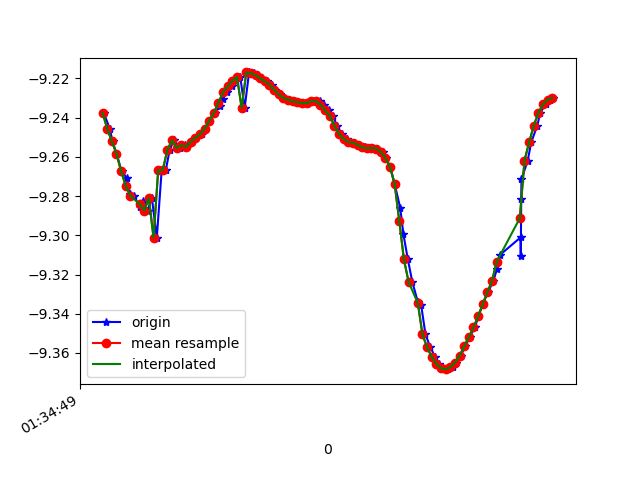

The file beside this chart, header and first rows:
1618191289265, 886952225498962, -9.237611, -3.2555854, 0.32819352
1618191289291, 886952244729732, -9.246, -3.219, 0.446
1618191289303, 886952263960502, -9.252, -3.217, 0.3002
1618191289320, 886952283191272, -9.258, -3.185, 0.4241
1618191289342, 886952302422042, -9.267, -3.175, 0.2792
1618191289364, 886952321652812, -9.271, -3.149, 0.4233
1618191289378, 886952340883582, -9.279, -3.139, 0.2987
1618191289396, 886952360114352, -9.28, -3.118, 0.4499
1618191289420, 886952379345122, -9.286, -3.112, 0.3588
1618191289436, 886952398575892, -9.282, -3.107, 0.4694
1618191289454, 886952417806662, -9.287, -3.099, 0.4218
1618191289473, 886952437037432, -9.281, -3.103, 0.5253
1618191289494, 886952456268202, -9.301, -3.052, 0.4605
1618191289515, 886952475498972, -9.267, -3.135, 0.5794
1618191289533, 886952494729742, -9.267, -3.135, 0.5832
1618191289550, 886952513960512, -9.256, -3.177, 0.5191
1618191289568, 886952533191282, -9.252, -3.179, 0.5861
1618191289593, 886952552422052, -9.256, -3.187, 0.4644
1618191289614, 886952571652822, -9.254, -3.199, 0.4137
1618191289625, 886952590883592, -9.255, -3.201, 0.3727
1618191289645, 886952610114362, -9.252, -3.207, 0.3865
1618191289663, 886952629345132, -9.25, -3.211, 0.3986
1618191289690, 886952648575902, -9.249, -3.216, 0.4054
1618191289701, 886952667806672, -9.246, -3.223, 0.413
1618191289720, 886952687037442, -9.242, -3.233, 0.4214
1618191289743, 886952706268212, -9.238, -3.244, 0.4269
1618191289766, 886952725498982, -9.234, -3.253, 0.4304
1618191289778, 886952744729752, -9.231, -3.263, 0.4344
1618191289796, 886952763960522, -9.227, -3.273, 0.4387
1618191289817, 886952783191292, -9.224, -3.281, 0.4398
1618191289837, 886952802422062, -9.221, -3.288, 0.44
1618191289854, 886952821652832, -9.219, -3.294, 0.4404
1618191289873, 886952840883602, -9.235, -3.217, 0.6357
1618191289892, 886952860114372, -9.217, -3.299, 0.4475
1618191289915, 886952879345142, -9.217, -3.298, 0.4505
1618191289930, 886952898575912, -9.219, -3.295, 0.4528
1618191289949, 886952917806682, -9.22, -3.29, 0.4554
1618191289971, 886952937037452, -9.222, -3.285, 0.458
1618191289993, 886952956268222, -9.223, -3.28, 0.4621
1618191290006, 886952975498992, -9.226, -3.272, 0.4654
1618191290025, 886952994729762, -9.228, -3.265, 0.4673
1618191290044, 886953013960532, -9.23, -3.26, 0.4689
1618191290069, 886953033191302, -9.231, -3.257, 0.4692
1618191290082, 886953052422072, -9.232, -3.255, 0.4703
1618191290101, 886953071652842, -9.232, -3.254, 0.4708
1618191290121, 886953090883612, -9.233, -3.252, 0.4719
1618191290143, 886953110114382, -9.233, -3.252, 0.4734
1618191290166, 886953129345152, -9.232, -3.254, 0.4726
1618191290177, 886953148575922, -9.231, -3.256, 0.4711
1618191290196, 886953167806692, -9.232, -3.255, 0.4679
1618191290215, 886953187037462, -9.233, -3.251, 0.4658
1618191290237, 886953206268232, -9.236, -3.242, 0.4663
1618191290253, 886953225499002, -9.239, -3.236, 0.4593
1618191290272, 886953244729772, -9.244, -3.22, 0.467
1618191290291, 886953263960542, -9.248, -3.208, 0.4646
1618191290314, 886953283191312, -9.251, -3.202, 0.4604
1618191290329, 886953302422082, -9.252, -3.198, 0.4554
1618191290348, 886953321652852, -9.253, -3.198, 0.4469
1618191290368, 886953340883622, -9.254, -3.196, 0.4341
1618191290393, 886953360114392, -9.255, -3.194, 0.4201
1618191290406, 886953379345162, -9.256, -3.195, 0.4065
... 41 more rows
